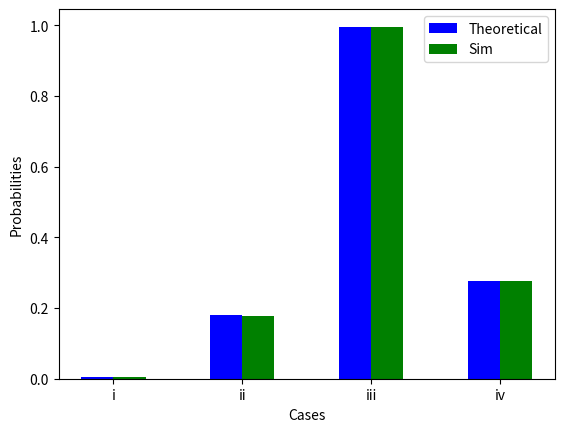

Write the Python code that produced this figure.
import math


import numpy as np
import matplotlib.pyplot as plt
from scipy.stats import bernoulli
from scipy.stats import norm
from scipy.stats import binom


#function to calculate factorial
def fact_func(a):
  ans = 1
  for x in range(1 , a + 1):
    ans = ans * x
  return ans

#function to calculate binomial coefficient
def ncr(n , r):
  ans = fact_func(n) / (fact_func(r) * fact_func(n - r))
  return ans

#function to calculate the probability 
def probab_func(n , p , q , a , b):
  sum = 0
  for x in range(a , b + 1):
    sum = sum + ( ncr(n , x) )* ( pow(p , x) ) * ( pow(q , n - x) )
  return sum

n = 6
p = 2 / 5
q = 3 / 5
case_1 = probab_func(n , p , q , 6 , 6)
case_2 = probab_func(n , p , q , 4 , 6)
case_3 = probab_func(n , p , q , 0 , 5)
case_4 = probab_func(n , p , q , 3 , 3)
print("The probability that all will bear X is: " , probab_func(n , p , q , 6 , 6))
print("The probability that not more than 2 will bear 'Y' mark is: " , probab_func(n , p , q , 4 , 6))
print("The probability that at least one ball will bear 'Y' mark is: " , probab_func(n , p , q , 0 , 5))
print("The probability that the number of balls with 'X' mark and 'Y' mark will be equal is: " , probab_func(n , p , q , 3 , 3))

k = 1000000
sample_space = np.random.binomial(n,p,k)
#print("Some number this is ", sample_space)
count = 0
for i in sample_space:
  if i == 6:
    count = count + 1

prob = count / k
case_1_sim = prob
print("The probability that all will bear X is: ", prob)

count = 0
for i in sample_space:
  if i == 3:
    count = count + 1
prob = count / k
case_4_sim = prob
print("The probability that the number of balls with 'X' mark and 'Y' mark will be equal is: " , prob)

count = 0
for i in sample_space:
  if i == 4 or i == 5 or i == 6:
    count = count + 1
prob = count / k
case_2_sim = prob
print("The probability that not more than 2 will bear 'Y' mark is: ",prob)

count = 0
for i in sample_space:
  if i != 6:
    count = count + 1
prob = count / k
case_3_sim = prob
print("The probability that at least one ball will bear 'Y' mark is: " ,prob)

#plotting

cases = ["i","ii","iii","iv"]

probab_theo = [case_1, case_2, case_3, case_4]
probab_sim = [case_1_sim,case_2_sim,case_3_sim,case_4_sim,]

x = np.arange(len(cases))
plt.bar(x + 0.00, probab_theo, color = 'b', width = 0.25, label = 'Theoretical')
plt.bar(x + 0.25, probab_sim, color = 'g', width = 0.25, label = 'Sim')
plt.xlabel('Cases')
plt.ylabel('Probabilities')
plt.xticks(x  + 0.25/2,['i', 'ii', 'iii', 'iv'])
plt.legend()
plt.show()
